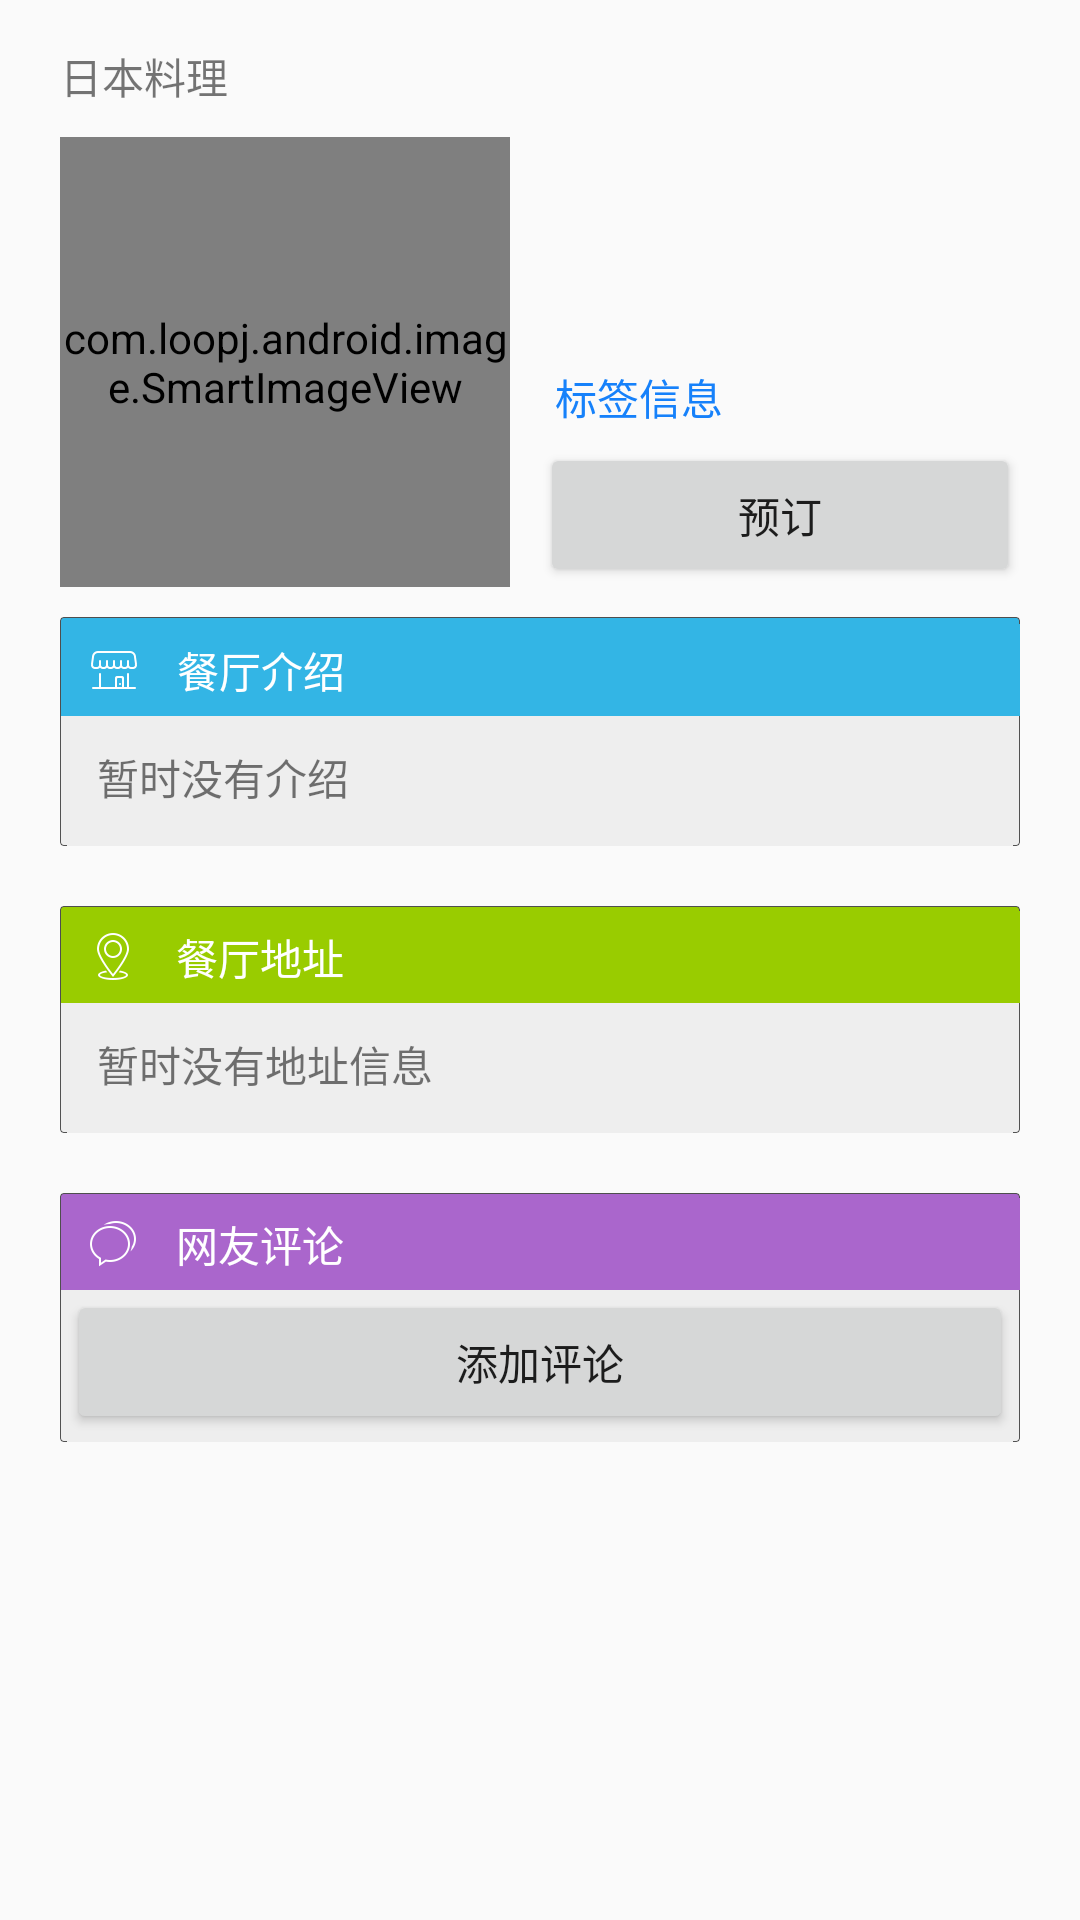

Reconstruct the res/layout file that produces this screen, plus the resources it refers to.
<!-- AndroidManifest.xml: application theme AppTheme -->
<!-- res/layout/fragment_restaurant_detail.xml -->
<RelativeLayout xmlns:android="http://schemas.android.com/apk/res/android"
    xmlns:tools="http://schemas.android.com/tools"
    android:layout_width="match_parent"
    android:layout_height="match_parent"
    tools:context="cn.com.zdez.qrrestaurant.RestaurantDetailActivity$PlaceholderFragment">

    <FrameLayout
        android:layout_width="match_parent"
        android:layout_height="match_parent">

        <ScrollView
            android:scrollbars="none"
            android:layout_width="match_parent"
            android:layout_height="wrap_content">


            <LinearLayout
                android:orientation="vertical"
                android:paddingLeft="10dp"
                android:paddingRight="10dp"
                android:layout_width="match_parent"
                android:layout_height="wrap_content">

                <TextView
                    android:paddingTop="15dp"
                    android:paddingLeft="10dp"
                    android:paddingRight="10dp"
                    android:paddingBottom="10dp"
                    android:id="@+id/tv_rest_info_name"
                    android:layout_width="match_parent"
                    android:layout_height="wrap_content"
                    android:textSize="@dimen/abc_action_bar_title_text_size"
                    android:text="日本料理" />

                <RelativeLayout
                    android:paddingLeft="10dp"
                    android:paddingRight="10dp"
                    android:layout_width="match_parent"
                    android:layout_height="wrap_content">

                    <com.loopj.android.image.SmartImageView
                        android:cropToPadding="true"
                        android:id="@+id/img_rest_detail_cover"
                        android:layout_weight="1"
                        android:layout_alignParentLeft="true"
                        android:src="@drawable/foodcover"
                        android:layout_height="150dp"
                        android:layout_width="150dp"
                        android:adjustViewBounds="false"
                        android:scaleType="centerCrop" />

                    <RelativeLayout
                        android:orientation="vertical"
                        android:layout_width="wrap_content"
                        android:layout_alignParentRight="true"
                        android:layout_toRightOf="@id/img_rest_detail_cover"
                        android:paddingLeft="10dp"
                        android:layout_height="150dp">


                        <Button
                            android:id="@+id/btn_start_order"
                            android:layout_width="match_parent"
                            android:layout_height="wrap_content"
                            android:layout_alignParentBottom="true"
                            android:text="预订" />

                        <TextView
                            android:id="@+id/tv_rest_info_label"
                            android:layout_width="match_parent"
                            android:layout_height="wrap_content"
                            android:layout_above="@id/btn_start_order"
                            android:padding="5sp"
                            android:textColor="@color/ios7_blue"
                            android:text="标签信息" />

                    </RelativeLayout>

                </RelativeLayout>


                <LinearLayout
                    android:layout_margin="10dp"
                    android:orientation="vertical"
                    android:layout_width="match_parent"
                    android:layout_height="wrap_content">

                    <LinearLayout
                        android:orientation="horizontal"
                        android:layout_width="match_parent"
                        android:layout_height="wrap_content"
                        android:background="@drawable/bg_rec_top_blue_light">

                        <ImageView
                            android:layout_width="32dp"
                            android:padding="3dp"
                            android:layout_gravity="center_vertical"
                            android:src="@drawable/ic_store"
                            android:layout_height="wrap_content" />

                        <TextView

                            android:layout_width="wrap_content"
                            android:layout_height="wrap_content"
                            android:text="餐厅介绍"
                            android:padding="5sp"
                            android:textColor="@color/result_text"
                            android:layout_gravity="center" />

                    </LinearLayout>

                    <LinearLayout
                        android:layout_width="match_parent"
                        android:orientation="vertical"
                        android:background="@drawable/bg_white_rect"
                        android:layout_height="wrap_content">


                        <TextView
                            android:id="@+id/tv_rest_info_desc"
                            android:layout_width="match_parent"
                            android:text="暂时没有介绍"
                            android:padding="10sp"
                            android:layout_height="wrap_content" />


                    </LinearLayout>


                </LinearLayout>

                <LinearLayout
                    android:layout_margin="10dp"
                    android:orientation="vertical"
                    android:layout_width="match_parent"
                    android:layout_height="wrap_content">

                    <LinearLayout
                        android:orientation="horizontal"
                        android:layout_width="match_parent"
                        android:layout_height="wrap_content"
                        android:background="@drawable/bg_rec_green_light">

                        <ImageView
                            android:layout_width="32dp"
                            android:padding="3dp"
                            android:layout_gravity="center_vertical"
                            android:src="@drawable/ic_location"
                            android:layout_height="wrap_content" />

                        <TextView
                            android:layout_width="wrap_content"
                            android:layout_height="wrap_content"
                            android:text="餐厅地址"
                            android:padding="5sp"
                            android:textColor="@color/result_text"
                            android:layout_gravity="center" />

                    </LinearLayout>

                    <LinearLayout
                        android:layout_width="match_parent"
                        android:background="@drawable/bg_white_rect"
                        android:layout_height="wrap_content">

                        <TextView
                            android:id="@+id/tv_rest_info_addr"
                            android:layout_width="match_parent"
                            android:text="暂时没有地址信息"
                            android:padding="10sp"
                            android:layout_height="wrap_content" />

                    </LinearLayout>


                </LinearLayout>


                <LinearLayout
                    android:layout_margin="10dp"
                    android:orientation="vertical"
                    android:layout_width="match_parent"
                    android:layout_height="wrap_content">

                    <LinearLayout
                        android:orientation="horizontal"
                        android:layout_width="match_parent"
                        android:layout_height="wrap_content"
                        android:background="@drawable/bg_rec_top_purple_light">

                        <ImageView
                            android:layout_width="32dp"
                            android:padding="3dp"
                            android:layout_gravity="center_vertical"
                            android:src="@drawable/bubbles"
                            android:layout_height="wrap_content" />

                        <TextView
                            android:layout_width="wrap_content"
                            android:layout_height="wrap_content"
                            android:text="网友评论"
                            android:padding="5sp"
                            android:textColor="@color/result_text"
                            android:layout_gravity="center" />

                    </LinearLayout>

                    <LinearLayout
                        android:layout_width="match_parent"
                        android:background="@drawable/bg_white_rect"
                        android:layout_height="wrap_content"
                        android:orientation="vertical">

                        <ListView
                            android:id="@+id/lv_rest_info_comments"
                            android:layout_width="match_parent"
                            android:dividerHeight="0.5dp"
                            android:divider="@color/shadow_white"
                            android:visibility="gone"
                            android:layout_height="wrap_content"/>
                        <Button
                            android:layout_width="match_parent"
                            android:layout_height="wrap_content"
                            android:text="添加评论"
                            />


                    </LinearLayout>


                </LinearLayout>

                <LinearLayout
                    android:layout_width="match_parent"
                    android:layout_height="80dp">

                </LinearLayout>


            </LinearLayout>

        </ScrollView>

        
        
        
        
        
        

        
        
        
        
        
        

        
        
        
        
        

        
        
        
        
        
        
    </FrameLayout>

</RelativeLayout>
<!-- resources referenced by this layout -->
<resources>
  <color name="ios7_blue">#1681FA</color>
  <color name="result_text">#ffffffff</color>
  <color name="shadow_white">#8D8D91</color>
  <!-- drawable bubbles: png bitmap (drawable-xxhdpi, 3794 bytes) -->
  <!-- drawable foodcover: png bitmap (drawable-xxhdpi, 760637 bytes) -->
  <!-- drawable ic_location: png bitmap (drawable-xxhdpi, 3950 bytes) -->
  <!-- drawable ic_store: png bitmap (drawable-xxhdpi, 3225 bytes) -->
  <style name="AppTheme" parent="Theme.AppCompat.Light">
          
      </style>
</resources>
